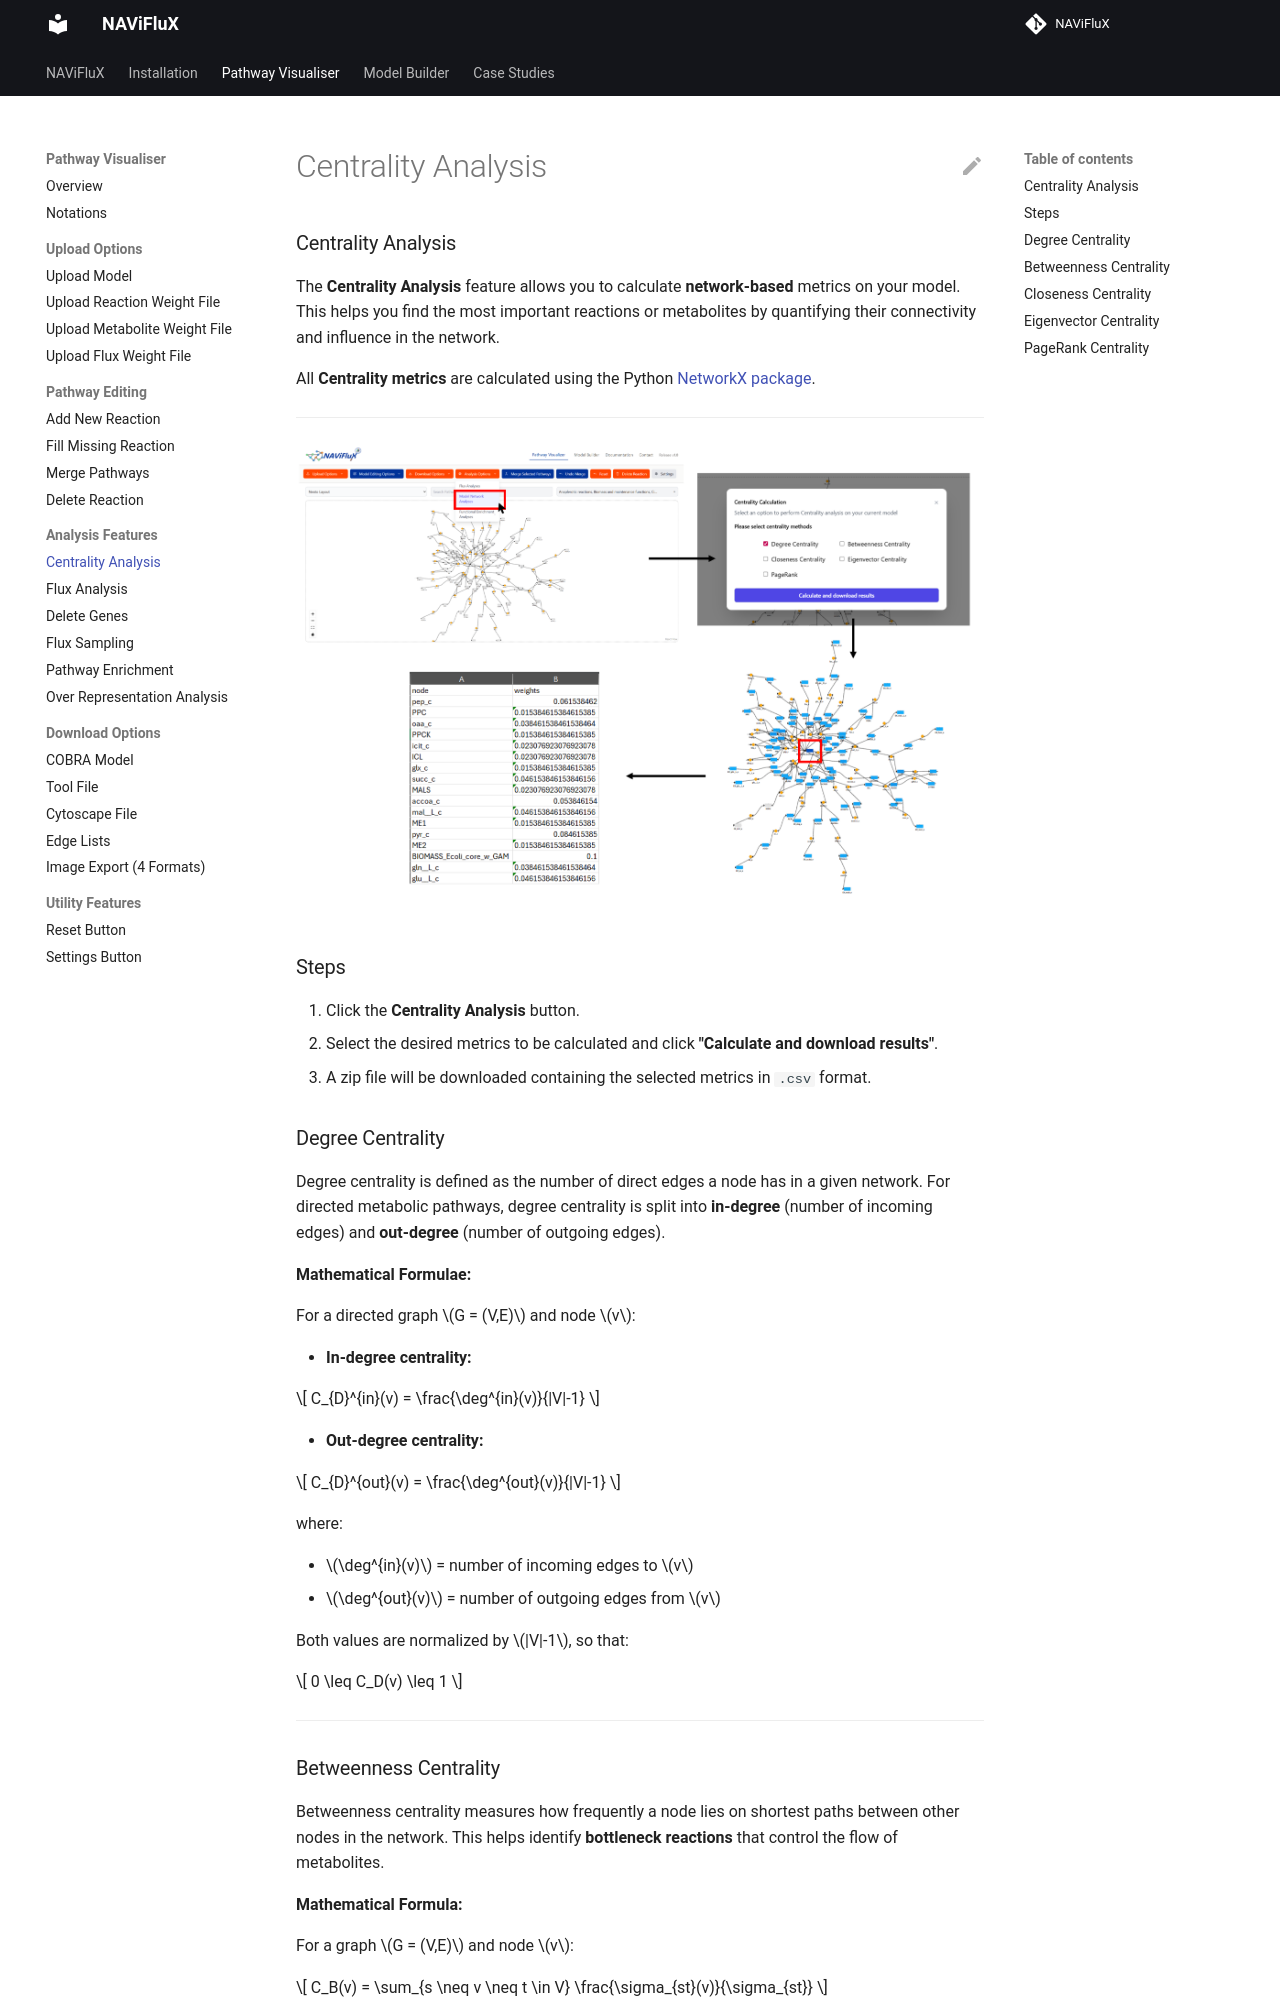

repository: bnsb-lab-iith/NAViFluX-Documentation · page: pathway-visualizer/centrality-analysis/index.html · generator: mkdocs

### Centrality Analysis

The **Centrality Analysis** feature allows you to calculate **network-based** metrics on your model. This helps you find the most important reactions or metabolites by quantifying their connectivity and influence in the network.

All **Centrality metrics** are calculated using the Python [NetworkX package](https://networkx.org/).

---

![Centrality Analysis Workflow](./../images/pathway-visualizer/centrality-analysis.png)

### Steps
1. Click the **Centrality Analysis** button.
2. Select the desired metrics to be calculated and click **"Calculate and download results"**.
3. A zip file will be downloaded containing the selected metrics in `.csv` format.


### Degree Centrality

Degree centrality is defined as the number of direct edges a node has in a given network. For directed metabolic pathways, degree centrality is split into **in-degree** (number of incoming edges) and **out-degree** (number of outgoing edges).

**Mathematical Formulae:**  

For a directed graph \(G = (V,E)\) and node \(v\):

- **In-degree centrality:**  

$$
C_{D}^{in}(v) = \frac{\deg^{in}(v)}{|V|-1}
$$

- **Out-degree centrality:**  

$$
C_{D}^{out}(v) = \frac{\deg^{out}(v)}{|V|-1}
$$

where:

- \(\deg^{in}(v)\) = number of incoming edges to \(v\)  
- \(\deg^{out}(v)\) = number of outgoing edges from \(v\)  

Both values are normalized by \(|V|-1\), so that:

$$
0 \leq C_D(v) \leq 1
$$

---
